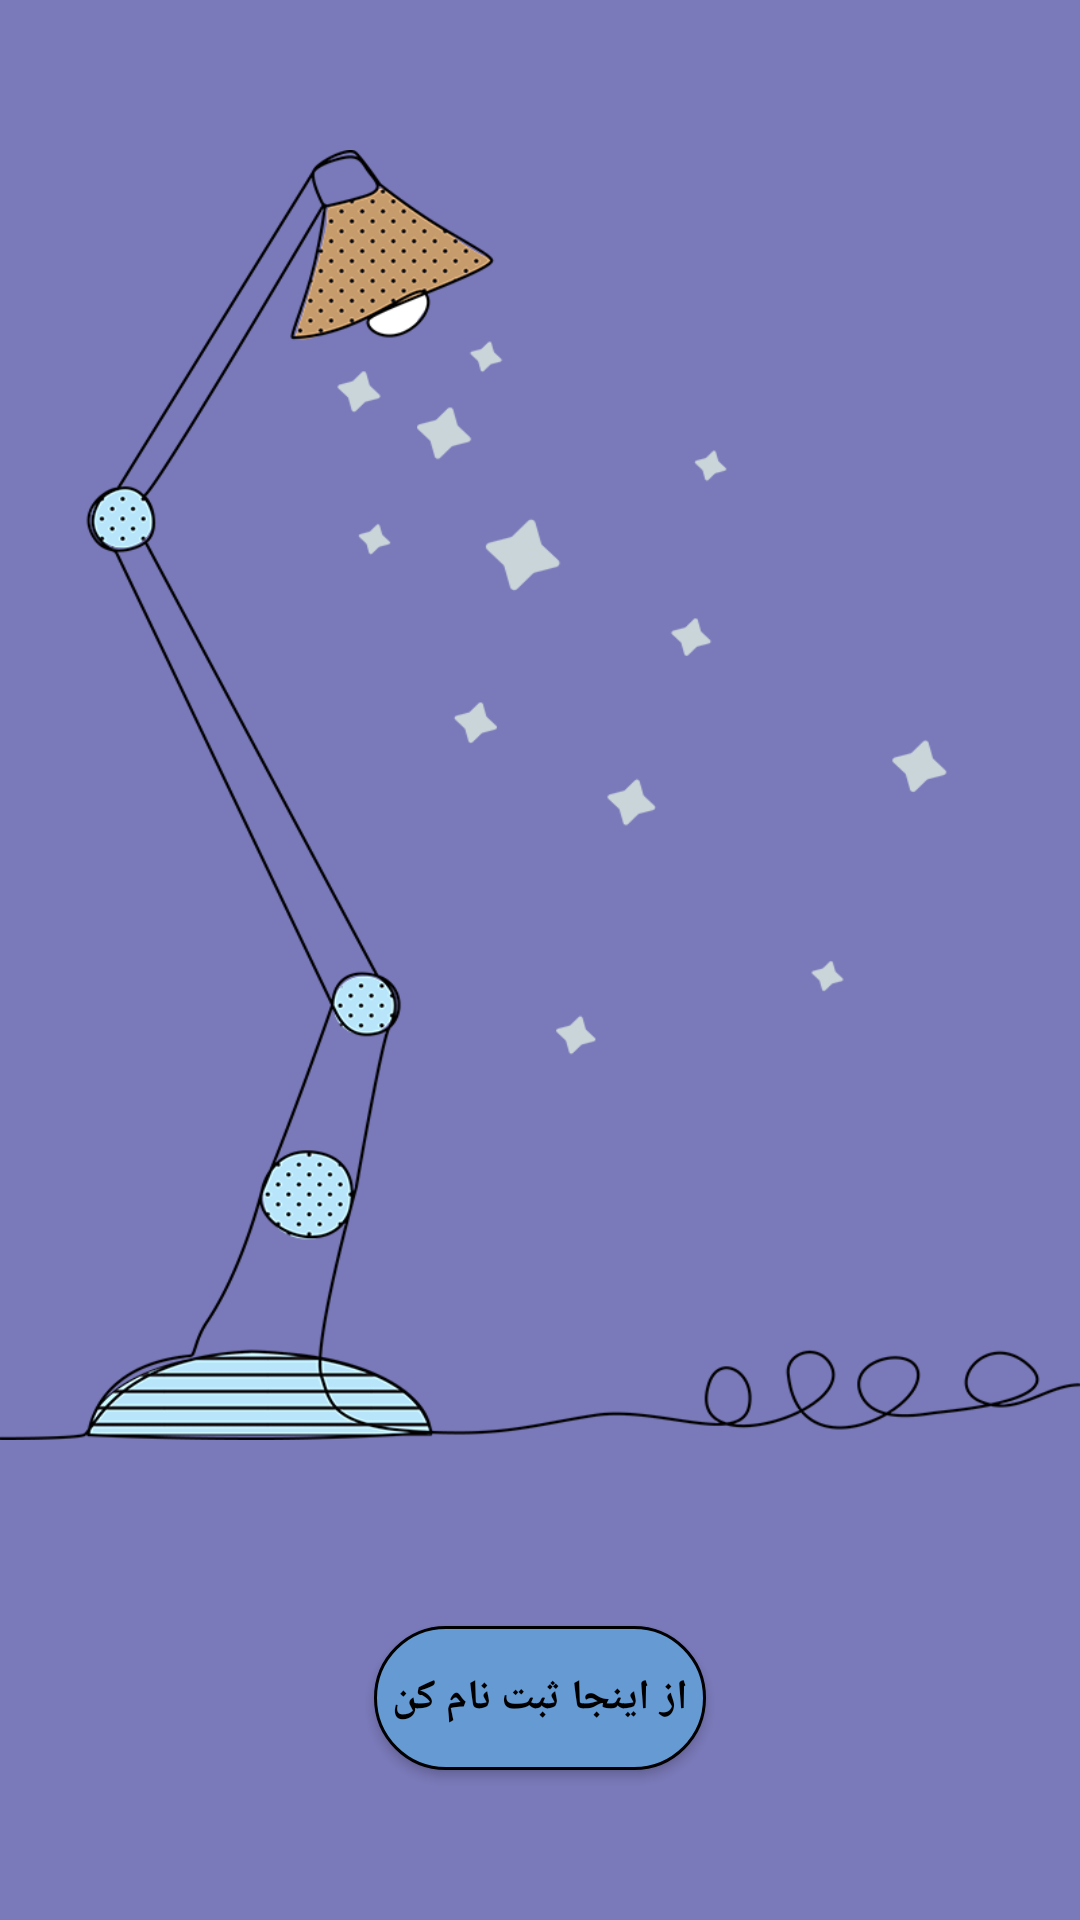

The Android layout XML behind this screen, and the referenced resources:
<!-- AndroidManifest.xml: application theme Theme.JozveFaal30 -->
<!-- res/layout/activity_slide_sign_up2.xml -->
<?xml version="1.0" encoding="utf-8"?>
<LinearLayout
    xmlns:android="http://schemas.android.com/apk/res/android"
    xmlns:app="http://schemas.android.com/apk/res-auto"
    xmlns:tools="http://schemas.android.com/tools"
    android:layout_width="match_parent"
    android:layout_height="match_parent"
    android:orientation="vertical"
    android:background="@color/prepare"
    tools:context=".slide_sign_up2">
    <androidx.appcompat.widget.AppCompatImageView
        android:layout_width="match_parent"
        android:layout_height="match_parent"
        android:background="@drawable/page_three"
        android:layout_weight="1"
        android:layout_marginTop="50dp"/>
    <RelativeLayout
        android:layout_width="match_parent"
        android:layout_height="match_parent"
        android:layout_weight="3">
        
        
        
        
        
        
        
        


        
        
        
        
        
        

        
        
        
        
        
        
        
        
        
        
        
        
        
        
        

        <Button
            android:layout_width="wrap_content"
            android:layout_height="wrap_content"
            android:background="@drawable/shape_border_ok"
            android:id="@+id/btn_sign_up_ok"
            android:text="@string/sabt_name"
            android:textSize="14sp"
            android:textColor="@color/black"
            android:textStyle="bold"
            android:padding="6dp"
            android:layout_centerHorizontal="true"
            android:layout_alignParentBottom="true"
            android:layout_marginBottom="50dp"/>
    </RelativeLayout>
</LinearLayout>
<!-- resources referenced by this layout -->
<resources>
  <color name="black">#000000</color>
  <color name="prepare">#7a79b9</color>
  <color name="white">#ffffff</color>
  <!-- drawable page_three: png bitmap (drawable, 91983 bytes) -->
  <!-- drawable shape_border_ok (drawable) -->
  <?xml version="1.0" encoding="utf-8"?>
  <shape xmlns:android="http://schemas.android.com/apk/res/android">
      <solid
          android:color="@color/blue_back"/>
      <corners
          android:radius="50dp"/>
      <stroke
          android:color="@color/black"
          android:width="1dp"/>
  </shape>
  <string name="mipaziram">را می پذیرم</string>
  <string name="qavanin">قوانین </string>
  <string name="sabt_name"> از اینجا ثبت نام کن </string>
  <style name="Theme.JozveFaal30" parent="Theme.MaterialComponents.DayNight.NoActionBar">
          
          <item name="colorPrimary">@color/colorPrimary</item>
          <item name="colorPrimaryDark">@color/black</item>
          <item name="colorAccent">@color/black</item>
          
          <item name="android:statusBarColor" tools:targetApi="l">?attr/colorPrimaryVariant</item>
          
      </style>
  <color name="blue_back">#659ad2</color>
  <color name="colorPrimary">#badaf3</color>
</resources>
